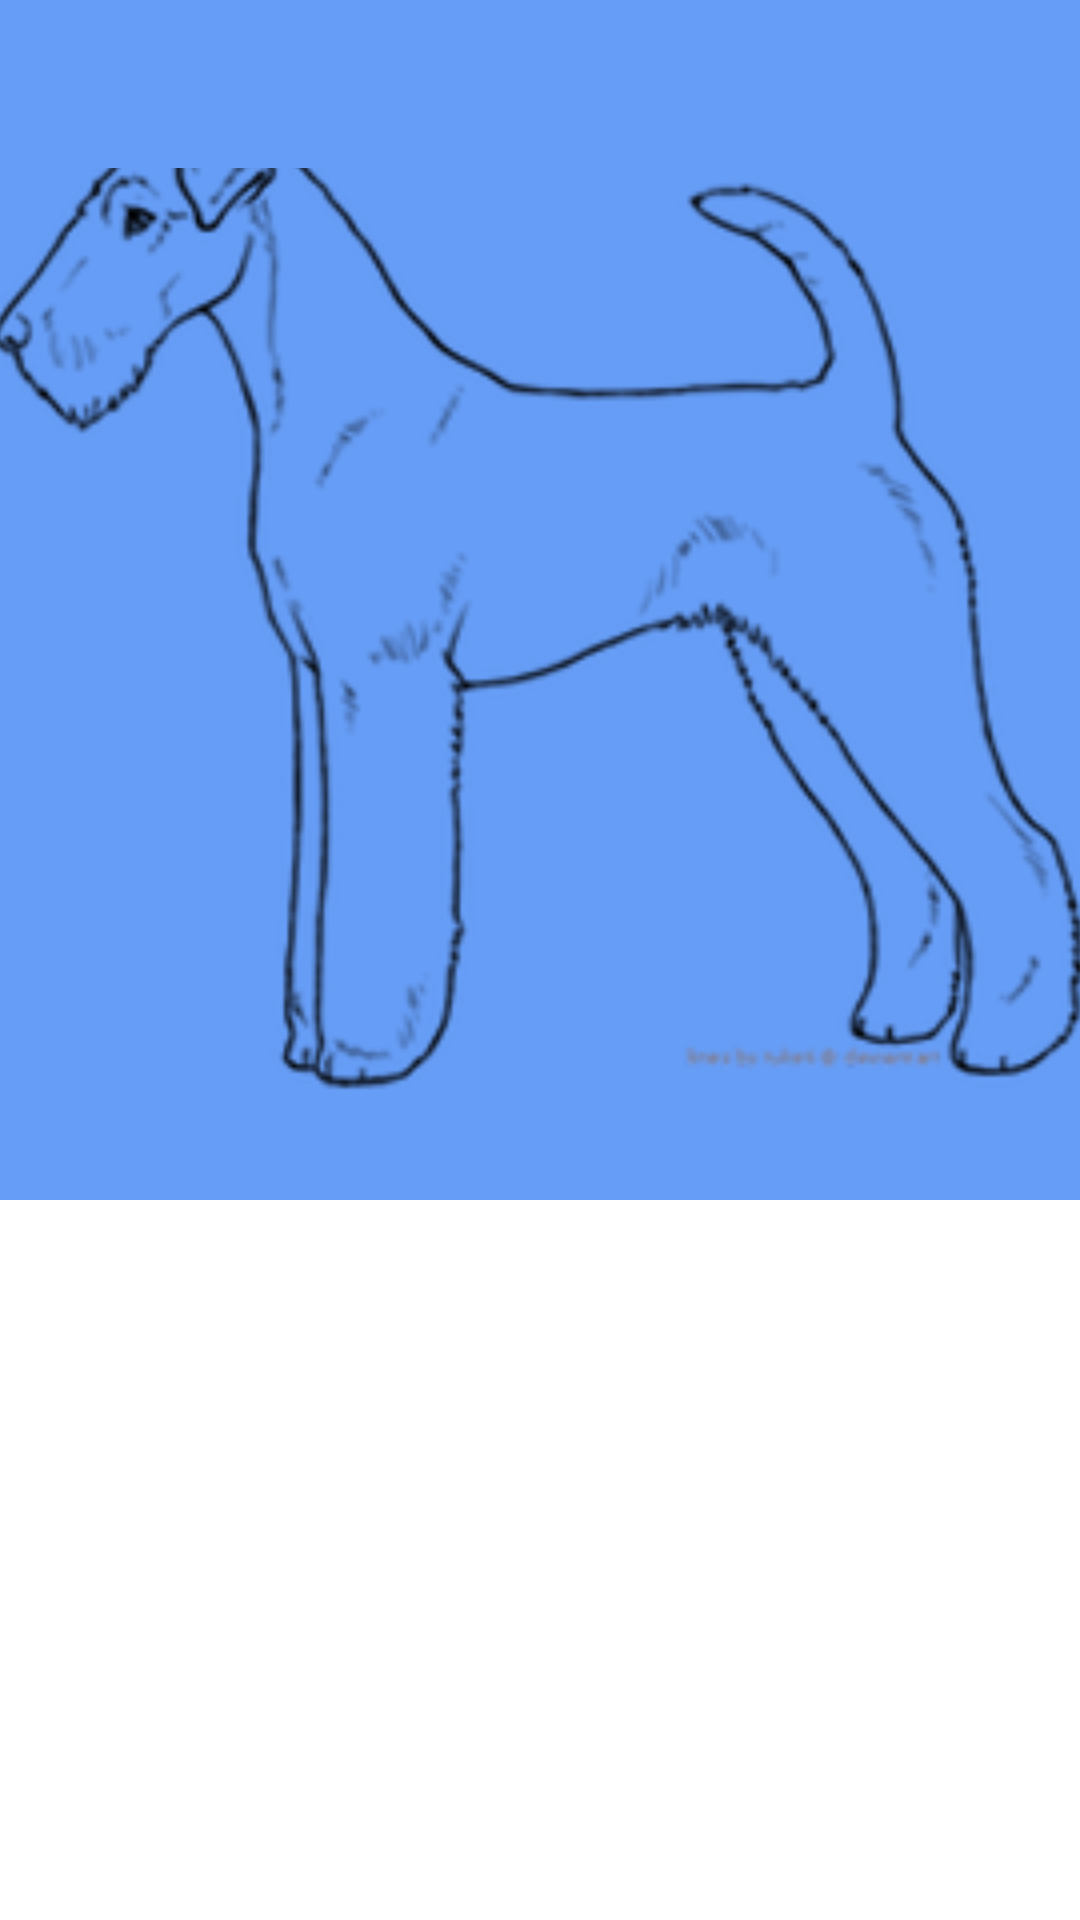

This screen was rendered from an Android layout file. Write that file and the resources it references.
<!-- AndroidManifest.xml: application theme AppTheme.Launcher -->
<!-- res/layout/activity_detail.xml -->
<?xml version="1.0" encoding="utf-8"?>
<androidx.coordinatorlayout.widget.CoordinatorLayout xmlns:android="http://schemas.android.com/apk/res/android"
    xmlns:app="http://schemas.android.com/apk/res-auto"
    xmlns:tools="http://schemas.android.com/tools"
    android:layout_width="match_parent"
    android:layout_height="match_parent"
    android:fitsSystemWindows="true"
    app:expandedTitleMarginStart="60dp">

        <com.google.android.material.appbar.AppBarLayout
            android:layout_width="match_parent"
            android:layout_height="@dimen/backdrop_height"
            android:theme="@style/ThemeOverlay.AppCompat.Dark.ActionBar">

            <com.google.android.material.appbar.CollapsingToolbarLayout
                android:id="@+id/collapsing_toolbar_layout"
                android:layout_width="match_parent"
                android:layout_height="match_parent"
                app:layout_scrollFlags="scroll|exitUntilCollapsed">

                <ImageView
                    android:id="@+id/toolbar_image"
                    android:layout_width="match_parent"
                    android:layout_height="match_parent"
                    android:scaleType="centerCrop"
                    android:src="@drawable/terrier_placeholder" />

                <androidx.appcompat.widget.Toolbar
                    android:id="@+id/toolbar"
                    android:layout_width="match_parent"
                    android:layout_height="?attr/actionBarSize"
                    android:minHeight="?attr/actionBarSize"
                    app:layout_collapseMode="pin"
                    android:background="?attr/colorPrimary"
                    app:popupTheme="@style/ThemeOverlay.AppCompat.Light"
                    app:theme="@style/ThemeOverlay.AppCompat.Dark.ActionBar" />

            </com.google.android.material.appbar.CollapsingToolbarLayout>

        </com.google.android.material.appbar.AppBarLayout>

        <androidx.core.widget.NestedScrollView
        android:id="@+id/scroll"
        android:layout_width="match_parent"
        android:layout_height="match_parent"
        android:clipToPadding="false"
        app:layout_behavior="@string/appbar_scrolling_view_behavior">

        <FrameLayout
            android:id="@+id/detail_activity_fragment_frame"
            android:layout_width="match_parent"
            android:layout_height="match_parent"
            android:fitsSystemWindows="true"
            tools:layout="@layout/fragment_activity_detail" />
    </androidx.core.widget.NestedScrollView>
</androidx.coordinatorlayout.widget.CoordinatorLayout>
<!-- res/layout/fragment_activity_detail.xml (included above) -->
<?xml version="1.0" encoding="utf-8"?>
<androidx.constraintlayout.widget.ConstraintLayout
    xmlns:android="http://schemas.android.com/apk/res/android"
    xmlns:app="http://schemas.android.com/apk/res-auto"
    xmlns:tools="http://schemas.android.com/tools"
    android:id="@+id/layout_container"
    android:layout_width="match_parent"
    android:layout_height="match_parent"
    android:layout_margin="@dimen/horizontal_margin">

    <TextView
        android:id="@+id/tv_more_pix"
        android:layout_width="0dp"
        android:layout_height="wrap_content"
        android:layout_margin="@dimen/spacing_medium"
        android:text="@string/txt_more_pix"
        android:textSize="@dimen/detail_txt_size"
        android:textStyle="bold"
        android:visibility="visible"
        app:layout_constraintLeft_toLeftOf="parent"
        app:layout_constraintTop_toTopOf="parent"/>

    <androidx.appcompat.widget.AppCompatButton
        android:id="@+id/btn_flickr_pix"
        android:layout_width="wrap_content"
        android:layout_height="wrap_content"
        android:text="@string/txt_flickr_pix"
        android:layout_marginStart="@dimen/spacing_medium"
        android:visibility="visible"
        app:layout_constraintTop_toTopOf="@id/tv_more_pix"
        app:layout_constraintBottom_toBottomOf="@id/tv_more_pix"
        app:layout_constraintLeft_toRightOf="@id/tv_more_pix" />

    <TextView
        android:id="@+id/tv_summary"
        android:layout_width="0dp"
        android:layout_height="wrap_content"
        android:layout_margin="@dimen/spacing_medium"
        tools:text="@string/txt_tools_summary"
        android:textSize="@dimen/detail_txt_size"
        app:layout_constraintLeft_toLeftOf="parent"
        app:layout_constraintRight_toRightOf="parent"
        app:layout_constraintTop_toBottomOf="@id/btn_flickr_pix" />
</androidx.constraintlayout.widget.ConstraintLayout>
<!-- resources referenced by this layout -->
<resources>
  <dimen name="backdrop_height">400dp</dimen>
  <dimen name="detail_txt_size">18sp</dimen>
  <dimen name="horizontal_margin">8dp</dimen>
  <dimen name="spacing_medium">4dp</dimen>
  <!-- drawable terrier_placeholder: png bitmap (drawable, 28456 bytes) -->
  <string name="txt_flickr_pix">View Pix</string>
  <string name="txt_tools_summary">Called the King of Terriers because of its size. Did
          you know that one of this terrier was the very first celebrity dog? President Harding had
          one named Laddie Boy, who was a media darling and even had his own hand-carved chair!
          Can you guess what kind of terrier this is?
      </string>
  <style name="AppTheme.Launcher">
          <item name="android:windowBackground">@drawable/launch_screen</item>
          
          
      </style>
  <!-- drawable launch_screen (drawable) -->
  <?xml version="1.0" encoding="utf-8"?>
  <layer-list
          xmlns:android="http://schemas.android.com/apk/res/android"
          android:opacity="opaque">
  
      
      <item android:drawable="@color/colorPrimary"/>
  
      
      <item>
          <bitmap
                  android:src="@drawable/splash_image"
                  android:gravity="center"/>
      </item>
  
  </layer-list>
  <color name="colorPrimary">#669df6</color>
</resources>
